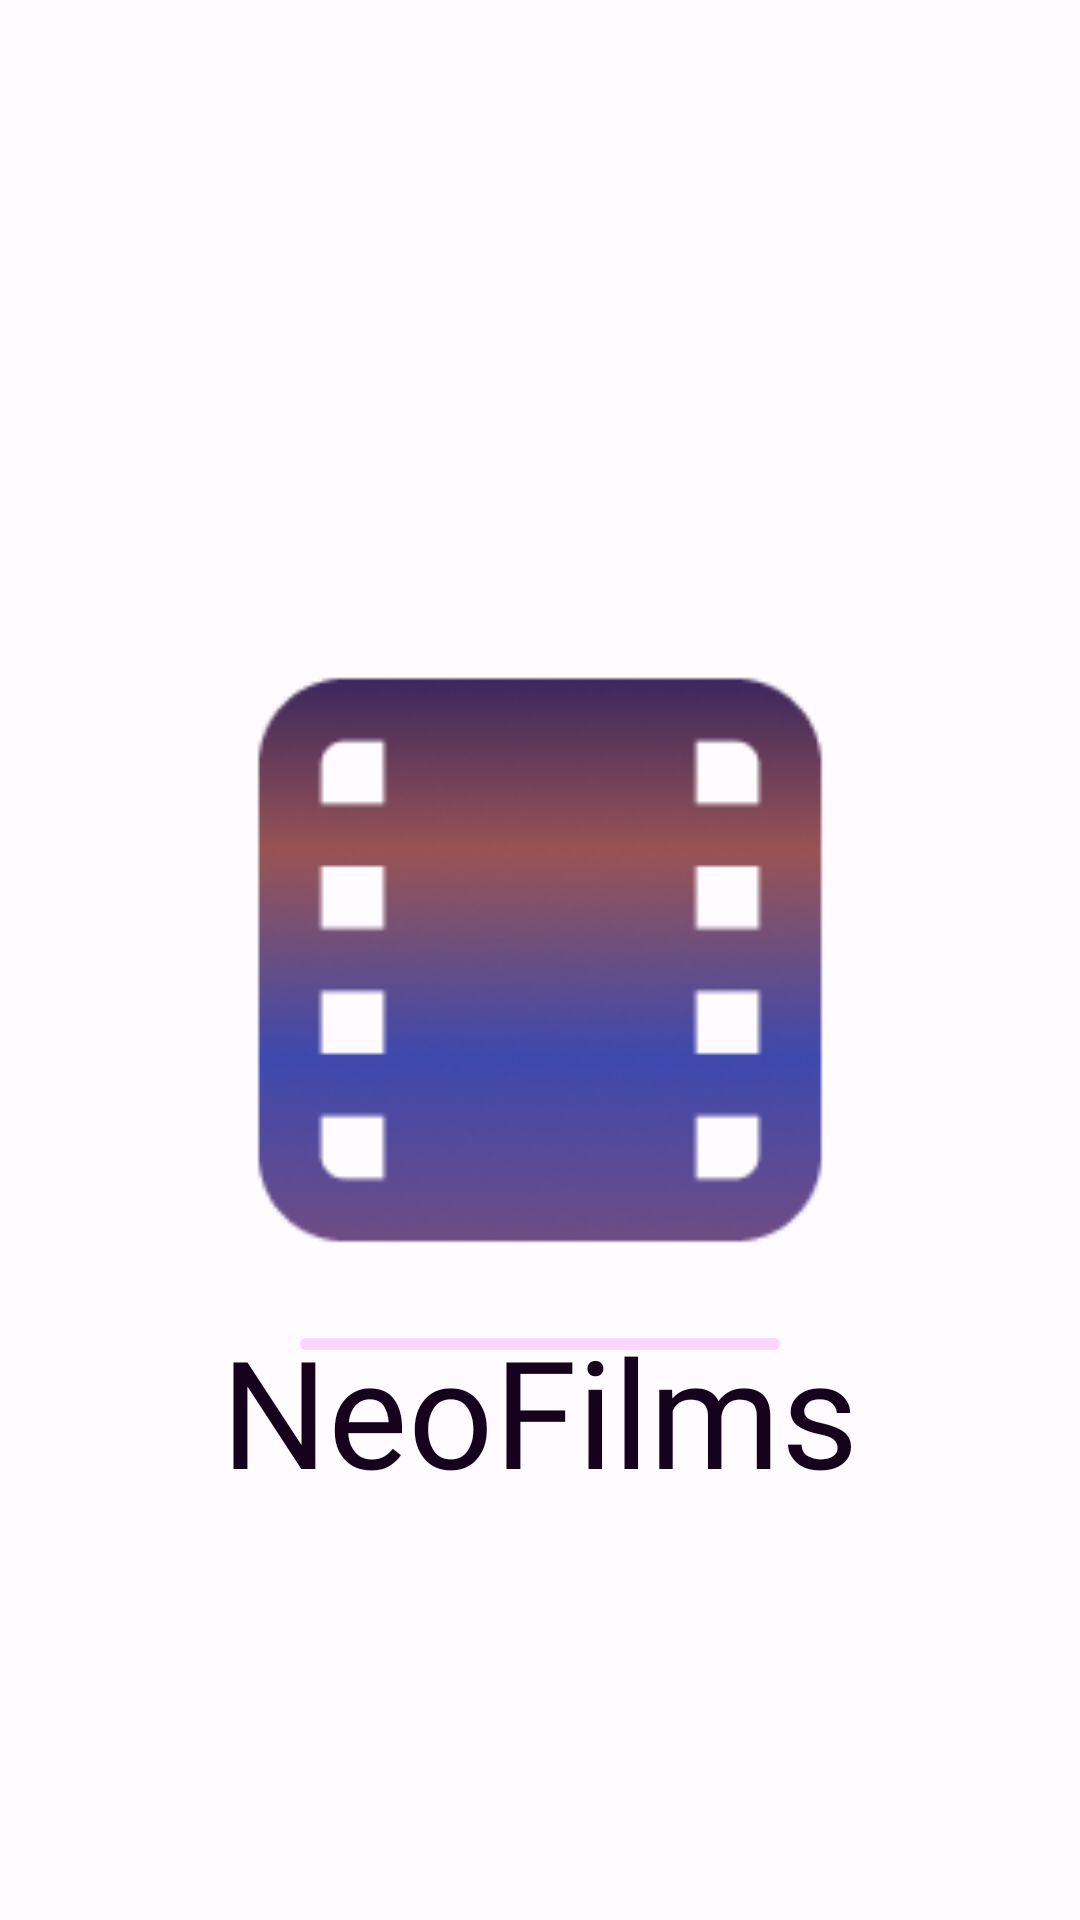

Produce the Android XML layout that renders to this screen, including the resource entries it uses.
<!-- AndroidManifest.xml: application theme Theme.NeoFilms -->
<!-- res/layout/fragment_splash_screen.xml -->
<?xml version="1.0" encoding="utf-8"?>
<FrameLayout xmlns:android="http://schemas.android.com/apk/res/android"
    xmlns:tools="http://schemas.android.com/tools"
    android:layout_width="match_parent"
    android:layout_height="match_parent"
    tools:context=".ui.screens.SplashScreen">

    <ImageView
        android:id="@+id/img_screen"
        android:layout_width="250dp"
        android:layout_height="250dp"
        android:layout_gravity="center"
        android:scaleType="centerCrop"
        android:src="@drawable/neofilm_icon" />

    <com.google.android.material.textview.MaterialTextView
        android:layout_width="wrap_content"
        android:layout_height="wrap_content"
        android:layout_gravity="center"
        android:layout_marginTop="150dp"
        android:fontFamily="@font/mada_light"
        android:text="NeoFilms"
        android:textColor="@color/light_dark_color"
        android:textSize="50dp" />

    <com.google.android.material.progressindicator.LinearProgressIndicator
        android:id="@+id/linear_progress"
        android:layout_width="wrap_content"
        android:layout_height="wrap_content"
        android:layout_gravity="center_horizontal|bottom"
        android:layout_marginHorizontal="100dp"
        android:layout_marginBottom="190dp"
        android:indeterminate="true" />

</FrameLayout>
<!-- resources referenced by this layout -->
<resources>
  <color name="light_dark_color">#16021D</color>
  <color name="md_theme_light_primary">#9627B4</color>
  <color name="md_theme_light_onPrimary">#FFFFFF</color>
  <color name="md_theme_light_primaryContainer">#FCD6FF</color>
  <color name="md_theme_light_onPrimaryContainer">#340042</color>
  <color name="md_theme_light_secondary">#9E00C3</color>
  <color name="md_theme_light_onSecondary">#FFFFFF</color>
  <color name="md_theme_light_secondaryContainer">#FCD6FF</color>
  <color name="md_theme_light_onSecondaryContainer">#340042</color>
  <color name="md_theme_light_tertiary">#9C00C8</color>
  <color name="md_theme_light_onTertiary">#FFFFFF</color>
  <color name="md_theme_light_tertiaryContainer">#FBD7FF</color>
  <color name="md_theme_light_onTertiaryContainer">#330044</color>
  <color name="md_theme_light_error">#BA1A1A</color>
  <color name="md_theme_light_errorContainer">#FFDAD6</color>
  <color name="md_theme_light_onError">#FFFFFF</color>
  <color name="md_theme_light_onErrorContainer">#410002</color>
  <color name="md_theme_light_background">#FFFBFF</color>
  <color name="md_theme_light_onBackground">#1E1A1E</color>
  <color name="md_theme_light_surface">#FFFBFF</color>
  <color name="md_theme_light_onSurface">#1E1A1E</color>
  <color name="md_theme_light_surfaceVariant">#ECDFE9</color>
  <color name="md_theme_light_onSurfaceVariant">#4C444C</color>
  <color name="md_theme_light_outline">#7E747D</color>
  <color name="md_theme_light_inverseOnSurface">#F7EEF3</color>
  <color name="md_theme_light_inverseSurface">#332F33</color>
  <color name="md_theme_light_inversePrimary">#F3AEFF</color>
</resources>
